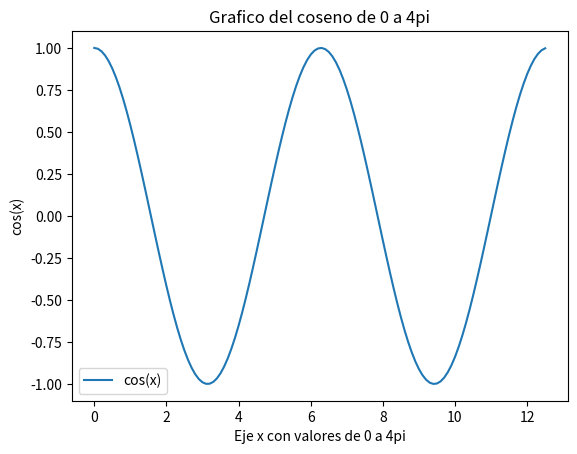

Generate this figure with matplotlib:
'''
[redacted]
Graficas de funciones trigonometricas: 
Funcion Coseno
'''
# Vamos a importar las extensiones necesarias para 
# este ejemplo
'''
Importamos 'matplotlib', especificamos el 
modulo 'pyplot' y le daremos el alias 'plt'. 
Esta biblioteca nos permite generar graficas. 
'''
import matplotlib.pyplot as plt
'''
Importamos 'numpy' le daremos el alias 'np'. 
Esta biblioteca nos permite realizar operaciones 
matematicas de alto nivel con vectores y matrices.
'''
import numpy as np
'''
[redacted]
Graficas de funciones trigonometricas: 
Funcion Coseno
'''
# Vamos a definir las variables que vamos a usar 
# para la grafica
'''
En la varible 'x' usando la funcion 
'range(inicio,fin,incremento)' de numpy 
vamos a definir un vector con valores que van 
del 0 a 4π y se incrementan en 0.1
'''
x = np.arange(0,4*np.pi,0.1)
'''
En la variable 'y' evaluamos el vector 'x' con la 
funcion 'cos' de numpy
'''
y = np.cos(x)


'''
[redacted]
Graficas de funciones trigonometricas: Funcion Coseno
'''
# Ahora si vamos a graficar la funcion y haremos que 
# se vea muy cool uwu
'''
Asignamos los valores del eje 'x' y 'y' al grafico con 
la funcion 'plot' de pyplot  
'''
plt.plot(x,y)
# La funcion xlabel nos permite asignar una descripcion al 
# eje x
plt.xlabel('Eje x con valores de 0 a 4pi')
# La funcion ylabel nos permite asignar una descripcion al 
# eje y
plt.ylabel('cos(x)')
# La funcion title nos permite desplegar el titulo de 
# nuestro grafico
plt.title('Grafico del coseno de 0 a 4pi')
# La funcion legend nos permite asignar la decripcion de
# los pares graficados
plt.legend(['cos(x)'])
'''
Desplegamos el grafico con la funcion 'show' de pyplot
'''
plt.show()

